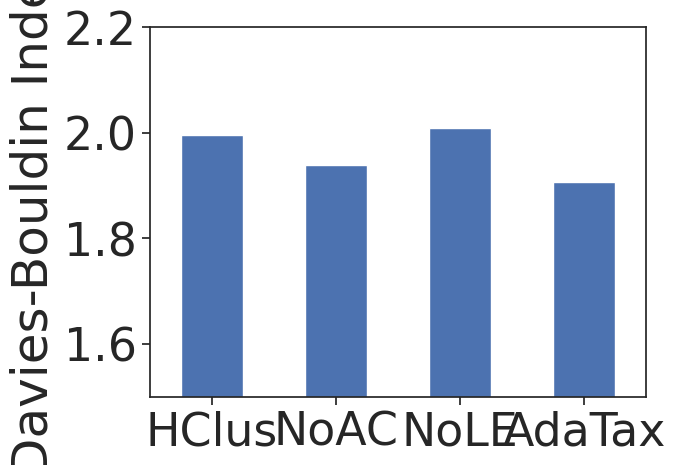

This figure's Python source: (Note: this script raises an exception after producing the figure.)
import seaborn as sns
import pandas as pd
import matplotlib.pyplot as plt

sns.set(font_scale=3,
        palette="deep",
        style='ticks',
        rc={'font.family': 'sans-serif',
            'font.serif': 'Helvetica',
            'pdf.fonttype': 42}
        )

labels = ['HClus', 'NoAC', 'NoLE', 'AdaTax']

overall = [1.996514, 1.939001, 2.008682, 1.906742]
level_1 = [1.751910, 1.751735, 1.740692, 1.74117]
level_2 = [1.919940, 1.974107, 1.889726, 1.917602]
level_3 = [2.021613, 1.93947, 2.043193, 1.911193]

out_dir = '/Users/<user>/data/projects/local-embedding/dblp/results/'

plt.figure()
df = pd.DataFrame(overall)
ax = df.plot(kind='bar', xticks=df.index, rot=0, ylim=(1.5, 2.2), legend=False)
ax.set_xticklabels(labels)
ax.set_ylabel('Davies-Bouldin Index')
plt.savefig(out_dir + 'overall.pdf', bbox_inches='tight')

plt.figure()
df = pd.DataFrame(level_1)
ax = df.plot(kind='bar', xticks=df.index, rot=0, ylim=(1.5, 2.2), legend=False)
ax.set_xticklabels(labels)
ax.set_ylabel('Davies-Bouldin Index')
plt.savefig(out_dir + 'level-1.pdf', bbox_inches='tight')

plt.figure()
df = pd.DataFrame(level_2)
ax = df.plot(kind='bar', xticks=df.index, rot=0, ylim=(1.5, 2.2), legend=False)
ax.set_xticklabels(labels)
ax.set_ylabel('Davies-Bouldin Index')
plt.savefig(out_dir + 'level-2.pdf', bbox_inches='tight')

plt.figure()
df = pd.DataFrame(level_3)
ax = df.plot(kind='bar', xticks=df.index, rot=0, ylim=(1.5, 2.2), legend=False)
ax.set_xticklabels(labels)
ax.set_ylabel('Davies-Bouldin Index')
plt.savefig(out_dir + 'level-3.pdf', bbox_inches='tight')
